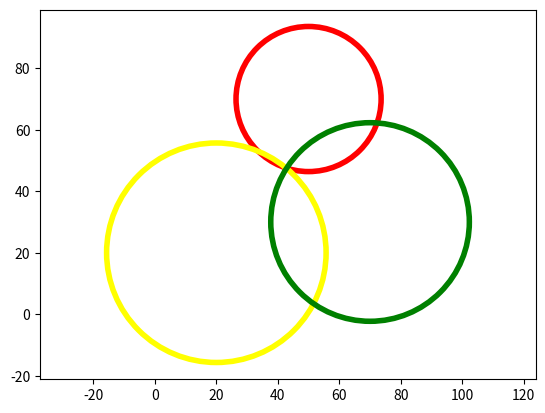

This chart was generated by the following Python code:
import matplotlib.pyplot as plt

def cal(a,b,c,d,e,f):
    x = (a**2-b**2)
    y = (c**2-d**2)
    z = (e**2-f**2)
    # print(x, y, z)
    return x-y-z

# x = cal(23.6,32.3,50,70,70,30)
# y = cal(35.7,32.3,20,70,20,30)
# a = (4 * y + x )/440
# b = (y - (a * 100))/20
# print(x, y)
# print(a, b)
# print( 40 * a - 80 * b)
# print( 100 * a + 20 * b)


fig = plt.figure()
ax = fig.add_subplot(111)
circle_a = plt.Circle(xy=(50, 70), radius=23.6, color='red',fill=False, linewidth=4)
circle_b = plt.Circle(xy=(20, 20), radius=35.7, color='yellow', fill=False, linewidth=4)
circle_c = plt.Circle(xy=(70, 30), radius=32.3, color='green', fill=False, linewidth=4)
ax.add_patch(circle_a)
ax.add_patch(circle_b)
ax.add_patch(circle_c)
x, y = 0, 0
plt.axis([-20, 100, -20, 100])
plt.axis('equal')
plt.show()
